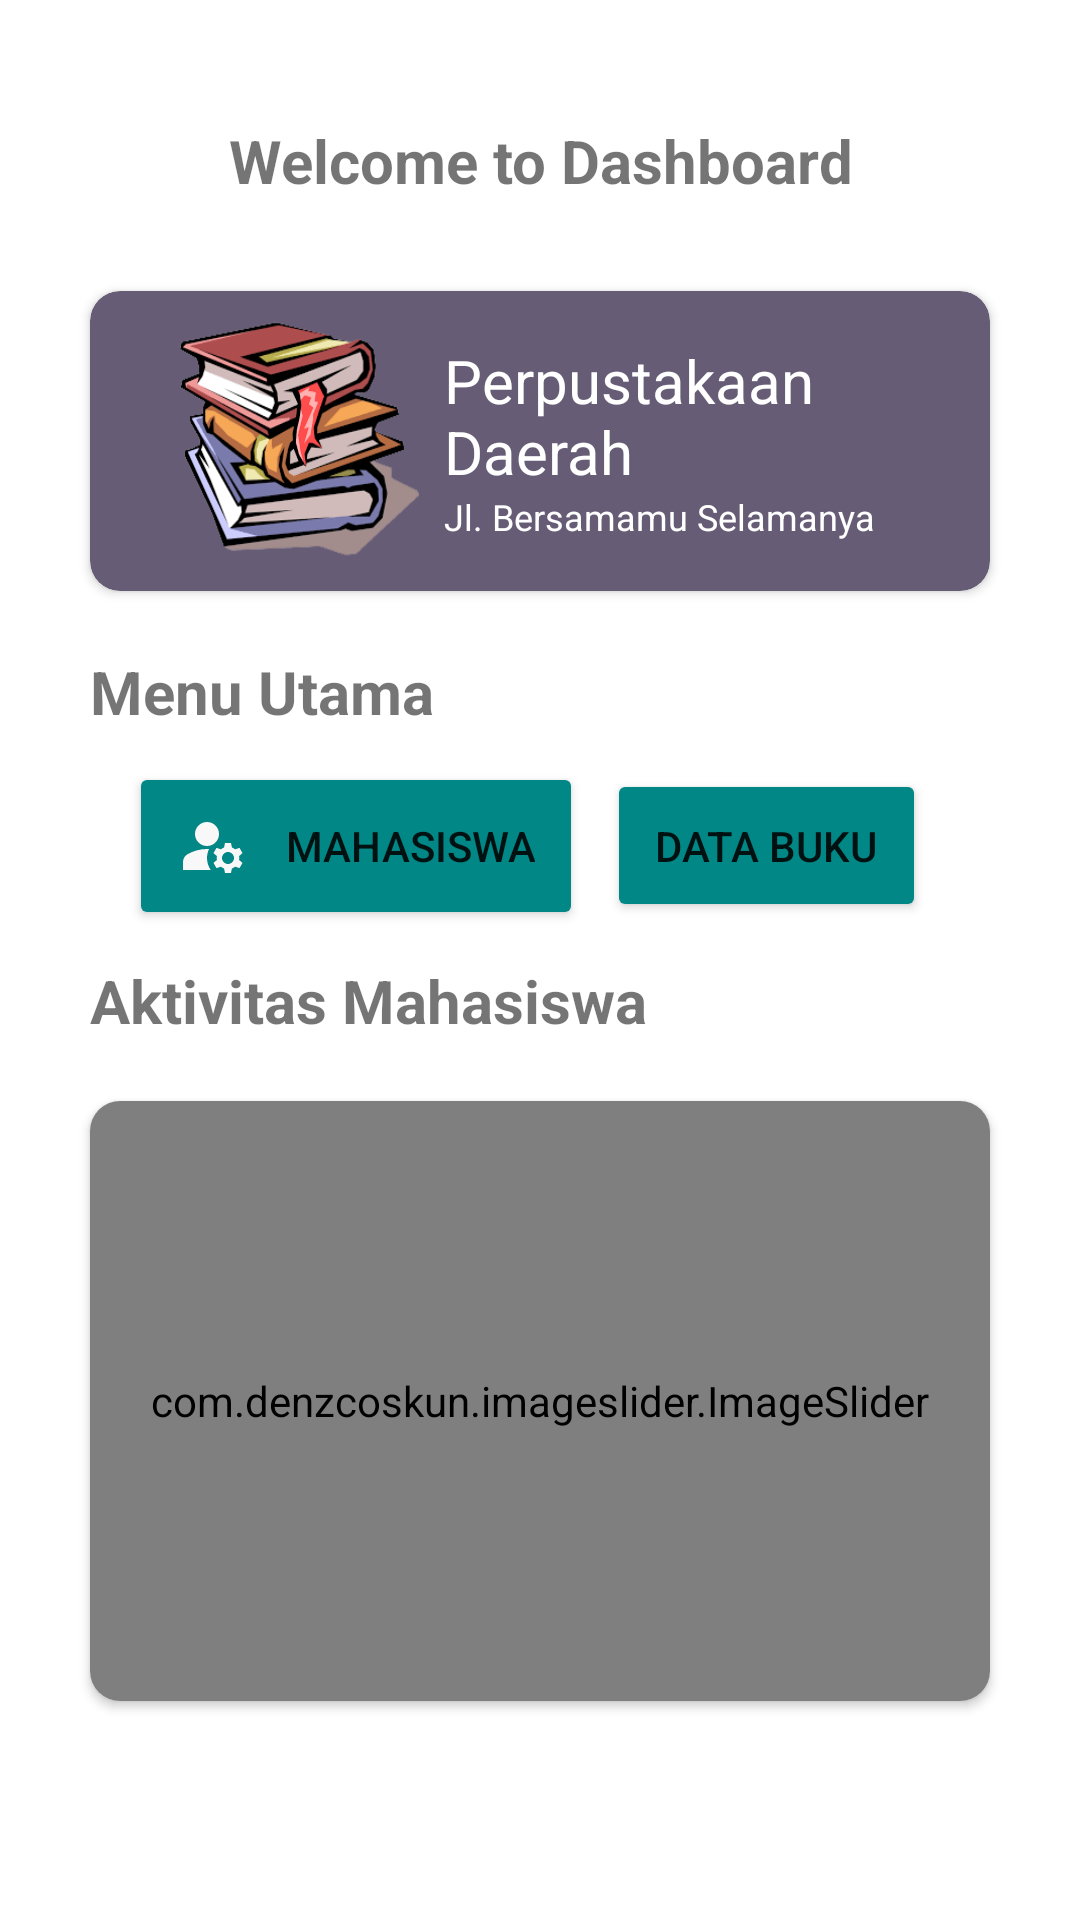

Write the Android layout XML for this screen, with the resource values it uses.
<!-- AndroidManifest.xml: application theme Theme.SQLite_Dashboard -->
<!-- res/layout/activity_home.xml -->
<?xml version="1.0" encoding="utf-8"?>
<LinearLayout xmlns:android="http://schemas.android.com/apk/res/android"
    xmlns:app="http://schemas.android.com/apk/res-auto"
    xmlns:tools="http://schemas.android.com/tools"
    android:layout_width="match_parent"
    android:layout_height="match_parent"
    android:orientation="vertical"
    android:padding="20dp"
    tools:context=".HomeActivity">

    <TextView
        android:layout_width="match_parent"
        android:layout_height="wrap_content"
        android:text="Welcome to Dashboard"
        android:gravity="center"
        android:textSize="20dp"
        android:textStyle="bold"
        android:layout_margin="20dp"/>

    <androidx.cardview.widget.CardView
        android:layout_width="match_parent"
        android:layout_height="wrap_content"
        android:clickable="true"
        app:cardCornerRadius="10dp"
        android:layout_margin="10dp"
        android:backgroundTint="#665C75">
        <LinearLayout
            android:layout_width="match_parent"
            android:layout_height="wrap_content"
            android:orientation="horizontal"
            android:padding="10dp"
            android:layout_marginHorizontal="20dp">

            <ImageView
                android:layout_width="80dp"
                android:layout_height="80dp"
                android:background="@drawable/image_book"
                />

            <RelativeLayout
                android:layout_width="match_parent"
                android:layout_height="match_parent">

                <LinearLayout
                    android:layout_width="wrap_content"
                    android:layout_height="wrap_content"
                    android:orientation="vertical"
                    android:layout_centerInParent="true"
                    android:layout_alignParentLeft="true">
                    <TextView
                        android:layout_width="wrap_content"
                        android:layout_height="wrap_content"
                        android:text="Perpustakaan Daerah"
                        android:textColor="#ffffff"
                        android:textSize="20dp"
                        android:layout_marginLeft="8dp"/>
                    <TextView
                        android:layout_width="wrap_content"
                        android:layout_height="wrap_content"
                        android:text="Jl. Bersamamu Selamanya"
                        android:textColor="#ffffff"
                        android:textSize="12dp"
                        android:layout_marginLeft="8dp"/>
                </LinearLayout>

            </RelativeLayout>

        </LinearLayout>
    </androidx.cardview.widget.CardView>

    <TextView
        android:layout_width="wrap_content"
        android:layout_height="wrap_content"
        android:text="Menu Utama"
        android:textSize="20dp"
        android:textStyle="bold"
        android:layout_margin="10dp"/>

    <LinearLayout
        android:layout_width="match_parent"
        android:layout_height="wrap_content"
        android:orientation="horizontal"
        android:gravity="center_horizontal">
        <Button
            android:layout_width="wrap_content"
            android:layout_height="wrap_content"
            android:id="@+id/button_manage_mahasiswa"
            android:text="Mahasiswa"
            android:padding="16dp"
            android:drawableLeft="@drawable/icon_manage_mahasiswa"
            android:drawablePadding="12dp"
            android:layout_marginRight="8dp"
            android:backgroundTint="@color/teal_700"/>
        <Button
            android:layout_width="wrap_content"
            android:layout_height="wrap_content"
            android:id="@+id/button_manage_buku"
            android:text="Data Buku"
            android:padding="16dp"
            android:drawableLeft="@drawable/icon_manage_buku"
            android:drawablePadding="12dp"
            android:layout_marginRight="8dp"
            android:backgroundTint="@color/teal_700"/>
    </LinearLayout>

    <TextView
        android:layout_width="wrap_content"
        android:layout_height="wrap_content"
        android:text="Aktivitas Mahasiswa"
        android:textSize="20dp"
        android:textStyle="bold"
        android:layout_margin="10dp"/>


    <androidx.cardview.widget.CardView
        android:layout_width="match_parent"
        android:layout_height="wrap_content"
        app:cardCornerRadius="10dp"
        android:layout_margin="10dp"
        app:layout_constraintStart_toStartOf="parent"
        app:layout_constraintTop_toTopOf="parent"
        app:layout_constraintEnd_toEndOf="parent">
        <LinearLayout
            android:layout_width="match_parent"
            android:layout_height="wrap_content">
            <com.denzcoskun.imageslider.ImageSlider
                android:layout_width="match_parent"
                android:layout_height="200dp"
                app:iss_period="1000"
                app:iss_corner_radius="20"
                app:iss_auto_cycle="true"
                app:iss_delay="1000"
                app:iss_title_background="@color/purple_500"
                android:id="@+id/image_slider"/>
        </LinearLayout>
    </androidx.cardview.widget.CardView>
</LinearLayout>
<!-- resources referenced by this layout -->
<resources>
  <!-- drawable icon_manage_mahasiswa (drawable) -->
  <vector android:height="24dp" android:tint="#F8F8F8"
      android:viewportHeight="24" android:viewportWidth="24"
      android:width="24dp" xmlns:android="http://schemas.android.com/apk/res/android">
      <path android:fillColor="@android:color/white" android:pathData="M10,8m-4,0a4,4 0,1 1,8 0a4,4 0,1 1,-8 0"/>
      <path android:fillColor="@android:color/white" android:pathData="M10.67,13.02C10.45,13.01 10.23,13 10,13c-2.42,0 -4.68,0.67 -6.61,1.82C2.51,15.34 2,16.32 2,17.35V20h9.26C10.47,18.87 10,17.49 10,16C10,14.93 10.25,13.93 10.67,13.02z"/>
      <path android:fillColor="@android:color/white" android:pathData="M20.75,16c0,-0.22 -0.03,-0.42 -0.06,-0.63l1.14,-1.01l-1,-1.73l-1.45,0.49c-0.32,-0.27 -0.68,-0.48 -1.08,-0.63L18,11h-2l-0.3,1.49c-0.4,0.15 -0.76,0.36 -1.08,0.63l-1.45,-0.49l-1,1.73l1.14,1.01c-0.03,0.21 -0.06,0.41 -0.06,0.63s0.03,0.42 0.06,0.63l-1.14,1.01l1,1.73l1.45,-0.49c0.32,0.27 0.68,0.48 1.08,0.63L16,21h2l0.3,-1.49c0.4,-0.15 0.76,-0.36 1.08,-0.63l1.45,0.49l1,-1.73l-1.14,-1.01C20.72,16.42 20.75,16.22 20.75,16zM17,18c-1.1,0 -2,-0.9 -2,-2s0.9,-2 2,-2s2,0.9 2,2S18.1,18 17,18z"/>
  </vector>
  <!-- drawable image_book: png bitmap (drawable, 28620 bytes) -->
  <style name="Theme.SQLite_Dashboard" parent="Theme.MaterialComponents.DayNight.DarkActionBar">
          
          <item name="colorPrimary">@color/purple_500</item>
          <item name="colorPrimaryVariant">@color/purple_700</item>
          <item name="colorOnPrimary">@color/white</item>
          
          <item name="colorSecondary">@color/teal_200</item>
          <item name="colorSecondaryVariant">@color/teal_700</item>
          <item name="colorOnSecondary">@color/black</item>
          
          <item name="android:statusBarColor">?attr/colorPrimaryVariant</item>
          
      </style>
  <!-- not gathered from this repository: default colours our renderer supplied (Android Studio template values) -->
  <color name="purple_500">#FF6200EE</color>
  <color name="purple_700">#FF3700B3</color>
  <color name="teal_200">#FF03DAC5</color>
  <color name="teal_700">#FF018786</color>
  <color name="black">#FF000000</color>
  <color name="white">#FFFFFFFF</color>
</resources>
